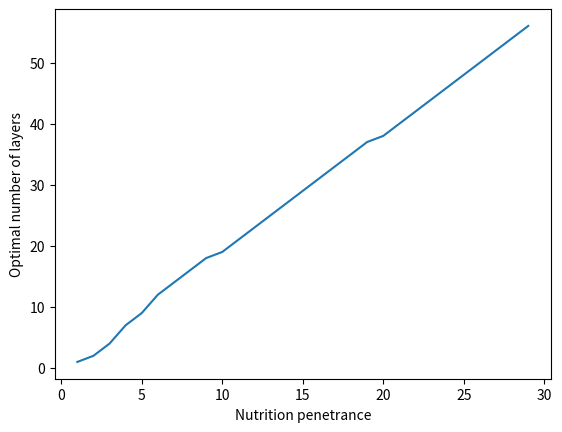

Reproduce this figure in Python.
import matplotlib.pyplot as plt
import numpy as np 
import math

base_nutrition = float(100)
base_antibiotic = float(60)

penetrance_nutrition = float(10)
penetrance_antibiotic = float(2.5)

signal_cost = float(5)

death_cost = float(100)

threshold = float(15)

time_of_death = []


for penetrance_nutrition in range(1,30):
	i=1
	for step in range(1,200):

		inner_net = base_nutrition*math.exp(-i/float(penetrance_nutrition)) - base_antibiotic*math.exp(-i/float(penetrance_antibiotic))

		if inner_net<threshold:
			time_of_death.append(i)
			break;
		i+=1
		#print(inner_net)


plt.plot(range(1,30), time_of_death)
plt.xlabel("Nutrition penetrance")
plt.ylabel("Optimal number of layers")
plt.show()

